Run: headless pygame with SDL's dummy video driver; simulated clock (each Clock.tick advances the game by its frame time, no real sleeping); random seed 0; keys injected as events and as key.get_pressed() state; no mouse input.
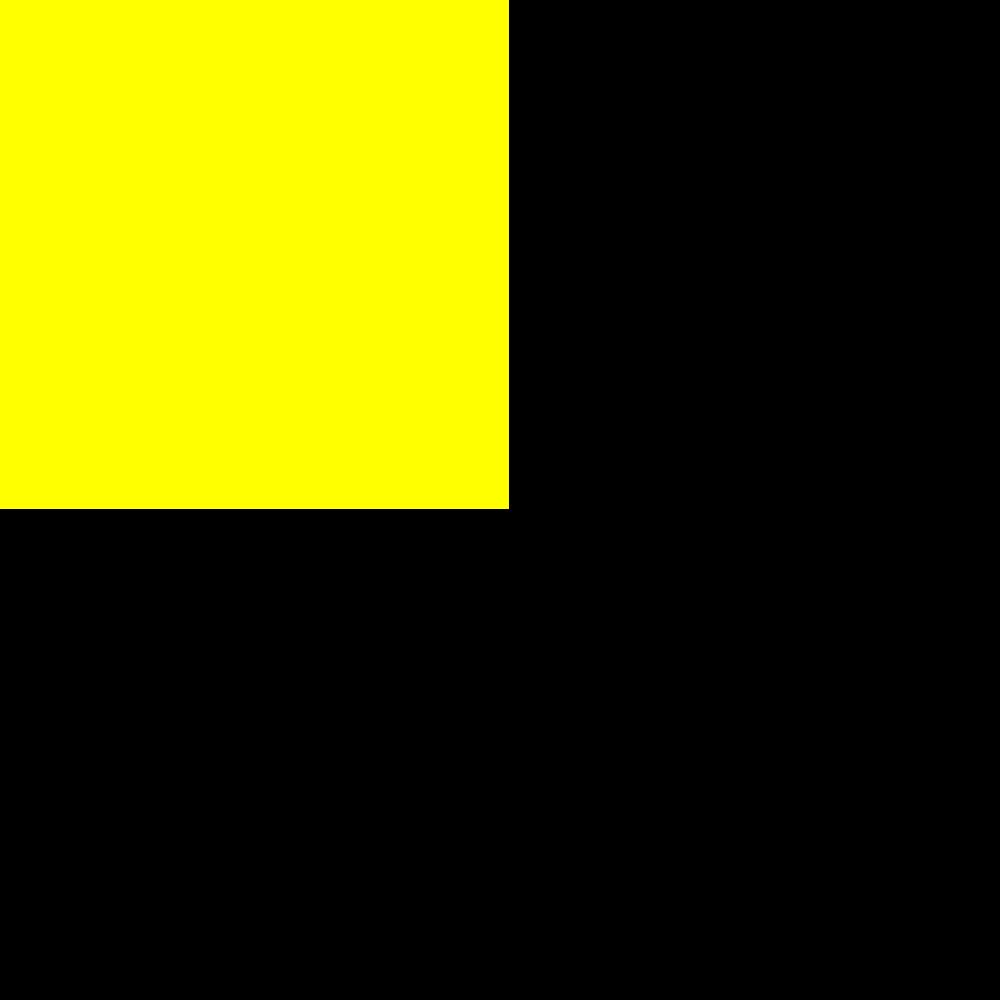
Frame 1 of 4 · flips 1–60 · no input
Frame 2 of 4 · flips 61–180 · tapped SPACE, RETURN · held RIGHT (→), D · screen unchanged from frame 1, image omitted
Frame 3 of 4 · flips 181–300 · held DOWN (↓), S · screen unchanged from frame 2, image omitted
Frame 4 of 4 · flips 301–420 · held LEFT (←), A, UP (↑), W · screen unchanged from frame 3, image omitted

The pygame program that drew these frames:

import pygame
import math
import random



#--Boarder
boardermap = [[1,1,1,1,1,1,1,1,1,1,1,1,1,1,1,1,1,1,1,1,1,1,1,1,1,1,1,1,1,1,1,1,1,1,1,1,1,1,1,1,1,1,1,1,1,1,1,1,1,1],
       [1,0,0,0,0,0,0,0,0,0,0,0,0,0,0,0,0,0,0,0,0,0,0,0,0,0,0,0,0,0,0,0,0,0,0,0,0,0,0,0,0,0,0,0,0,0,0,0,0,1],
       [1,0,0,0,0,0,0,0,0,0,0,0,0,0,0,0,0,0,0,0,0,0,0,0,0,0,0,0,0,0,0,0,0,0,0,0,0,0,0,0,0,0,0,0,0,0,0,0,0,1],
       [1,0,0,0,0,0,0,0,0,0,0,0,0,0,0,0,0,0,0,0,0,0,0,0,0,0,0,0,0,0,0,0,0,0,0,0,0,0,0,0,0,0,0,0,0,0,0,0,0,1],
       [1,0,0,0,0,0,0,0,0,0,0,0,0,0,0,0,0,0,0,0,0,0,0,0,0,0,0,0,0,0,0,0,0,0,0,0,0,0,0,0,0,0,0,0,0,0,0,0,0,1],
       [1,0,0,0,0,0,0,0,0,0,0,0,0,0,0,0,0,0,0,0,0,0,0,0,0,0,0,0,0,0,0,0,0,0,0,0,0,0,0,0,0,0,0,0,0,0,0,0,0,1],
       [1,0,0,0,0,0,0,0,0,0,0,0,0,0,0,0,0,0,0,0,0,0,0,0,0,0,0,0,0,0,0,0,0,0,0,0,0,0,0,0,0,0,0,0,0,0,0,0,0,1],
       [1,0,0,0,0,0,0,0,0,0,0,0,0,0,0,0,0,0,0,0,0,0,0,0,0,0,0,0,0,0,0,0,0,0,0,0,0,0,0,0,0,0,0,0,0,0,0,0,0,1],
       [1,0,0,0,0,0,0,0,0,0,0,0,0,0,0,0,0,0,0,0,0,0,0,0,0,0,0,0,0,0,0,0,0,0,0,0,0,0,0,0,0,0,0,0,0,0,0,0,0,1],
       [1,0,0,0,0,0,0,0,0,0,0,0,0,0,0,0,0,0,0,0,0,0,0,0,0,0,0,0,0,0,0,0,0,0,0,0,0,0,0,0,0,0,0,0,0,0,0,0,0,1],
       [1,0,0,0,0,0,0,0,0,0,0,0,0,0,0,0,0,0,0,0,0,0,0,0,0,0,0,0,0,0,0,0,0,0,0,0,0,0,0,0,0,0,0,0,0,0,0,0,0,1],
       [1,0,0,0,0,0,0,0,0,0,0,0,0,0,0,0,0,0,0,0,0,0,0,0,0,0,0,0,0,0,0,0,0,0,0,0,0,0,0,0,0,0,0,0,0,0,0,0,0,1],
       [1,0,0,0,0,0,0,0,0,0,0,0,0,0,0,0,0,0,0,0,0,0,0,0,0,0,0,0,0,0,0,0,0,0,0,0,0,0,0,0,0,0,0,0,0,0,0,0,0,1],
       [1,0,0,0,0,0,0,0,0,0,0,0,0,0,0,0,0,0,0,0,0,0,0,0,0,0,0,0,0,0,0,0,0,0,0,0,0,0,0,0,0,0,0,0,0,0,0,0,0,1],
       [1,0,0,0,0,0,0,0,0,0,0,0,0,0,0,0,0,0,0,0,0,0,0,0,0,0,0,0,0,0,0,0,0,0,0,0,0,0,0,0,0,0,0,0,0,0,0,0,0,1],
       [1,0,0,0,0,0,0,0,0,0,0,0,0,0,0,0,0,0,0,0,0,0,0,0,0,0,0,0,0,0,0,0,0,0,0,0,0,0,0,0,0,0,0,0,0,0,0,0,0,1],
       [1,0,0,0,0,0,0,0,0,0,0,0,0,0,0,0,0,0,0,0,0,0,0,0,0,0,0,0,0,0,0,0,0,0,0,0,0,0,0,0,0,0,0,0,0,0,0,0,0,1],
       [1,0,0,0,0,0,0,0,0,0,0,0,0,0,0,0,0,0,0,0,0,0,0,0,0,0,0,0,0,0,0,0,0,0,0,0,0,0,0,0,0,0,0,0,0,0,0,0,0,1],
       [1,0,0,0,0,0,0,0,0,0,0,0,0,0,0,0,0,0,0,0,0,0,0,0,0,0,0,0,0,0,0,0,0,0,0,0,0,0,0,0,0,0,0,0,0,0,0,0,0,1],
       [1,0,0,0,0,0,0,0,0,0,0,0,0,0,0,0,0,0,0,0,0,0,0,0,0,0,0,0,0,0,0,0,0,0,0,0,0,0,0,0,0,0,0,0,0,0,0,0,0,1],
       [1,0,0,0,0,0,0,0,0,0,0,0,0,0,0,0,0,0,0,0,0,0,0,0,0,0,0,0,0,0,0,0,0,0,0,0,0,0,0,0,0,0,0,0,0,0,0,0,0,1],
       [1,0,0,0,0,0,0,0,0,0,0,0,0,0,0,0,0,0,0,0,0,0,0,0,0,0,0,0,0,0,0,0,0,0,0,0,0,0,0,0,0,0,0,0,0,0,0,0,0,1],
       [1,0,0,0,0,0,0,0,0,0,0,0,0,0,0,0,0,0,0,0,0,0,0,0,0,0,0,0,0,0,0,0,0,0,0,0,0,0,0,0,0,0,0,0,0,0,0,0,0,1],
       [1,0,0,0,0,0,0,0,0,0,0,0,0,0,0,0,0,0,0,0,0,0,0,0,0,0,0,0,0,0,0,0,0,0,0,0,0,0,0,0,0,0,0,0,0,0,0,0,0,1],
       [1,0,0,0,0,0,0,0,0,0,0,0,0,0,0,0,0,0,0,0,0,0,0,0,0,0,0,0,0,0,0,0,0,0,0,0,0,0,0,0,0,0,0,0,0,0,0,0,0,1],
       [1,0,0,0,0,0,0,0,0,0,0,0,0,0,0,0,0,0,0,0,0,0,0,0,0,0,0,0,0,0,0,0,0,0,0,0,0,0,0,0,0,0,0,0,0,0,0,0,0,1],
       [1,0,0,0,0,0,0,0,0,0,0,0,0,0,0,0,0,0,0,0,0,0,0,0,0,0,0,0,0,0,0,0,0,0,0,0,0,0,0,0,0,0,0,0,0,0,0,0,0,1],
       [1,0,0,0,0,0,0,0,0,0,0,0,0,0,0,0,0,0,0,0,0,0,0,0,0,0,0,0,0,0,0,0,0,0,0,0,0,0,0,0,0,0,0,0,0,0,0,0,0,1],
       [1,0,0,0,0,0,0,0,0,0,0,0,0,0,0,0,0,0,0,0,0,0,0,0,0,0,0,0,0,0,0,0,0,0,0,0,0,0,0,0,0,0,0,0,0,0,0,0,0,1],
       [1,0,0,0,0,0,0,0,0,0,0,0,0,0,0,0,0,0,0,0,0,0,0,0,0,0,0,0,0,0,0,0,0,0,0,0,0,0,0,0,0,0,0,0,0,0,0,0,0,1],
       [1,0,0,0,0,0,0,0,0,0,0,0,0,0,0,0,0,0,0,0,0,0,0,0,0,0,0,0,0,0,0,0,0,0,0,0,0,0,0,0,0,0,0,0,0,0,0,0,0,1],
       [1,0,0,0,0,0,0,0,0,0,0,0,0,0,0,0,0,0,0,0,0,0,0,0,0,0,0,0,0,0,0,0,0,0,0,0,0,0,0,0,0,0,0,0,0,0,0,0,0,1],
       [1,0,0,0,0,0,0,0,0,0,0,0,0,0,0,0,0,0,0,0,0,0,0,0,0,0,0,0,0,0,0,0,0,0,0,0,0,0,0,0,0,0,0,0,0,0,0,0,0,1],
       [1,0,0,0,0,0,0,0,0,0,0,0,0,0,0,0,0,0,0,0,0,0,0,0,0,0,0,0,0,0,0,0,0,0,0,0,0,0,0,0,0,0,0,0,0,0,0,0,0,1],
       [1,0,0,0,0,0,0,0,0,0,0,0,0,0,0,0,0,0,0,0,0,0,0,0,0,0,0,0,0,0,0,0,0,0,0,0,0,0,0,0,0,0,0,0,0,0,0,0,0,1],
       [1,0,0,0,0,0,0,0,0,0,0,0,0,0,0,0,0,0,0,0,0,0,0,0,0,0,0,0,0,0,0,0,0,0,0,0,0,0,0,0,0,0,0,0,0,0,0,0,0,1],
       [1,0,0,0,0,0,0,0,0,0,0,0,0,0,0,0,0,0,0,0,0,0,0,0,0,0,0,0,0,0,0,0,0,0,0,0,0,0,0,0,0,0,0,0,0,0,0,0,0,1],
       [1,0,0,0,0,0,0,0,0,0,0,0,0,0,0,0,0,0,0,0,0,0,0,0,0,0,0,0,0,0,0,0,0,0,0,0,0,0,0,0,0,0,0,0,0,0,0,0,0,1],
       [1,0,0,0,0,0,0,0,0,0,0,0,0,0,0,0,0,0,0,0,0,0,0,0,0,0,0,0,0,0,0,0,0,0,0,0,0,0,0,0,0,0,0,0,0,0,0,0,0,1],
       [1,0,0,0,0,0,0,0,0,0,0,0,0,0,0,0,0,0,0,0,0,0,0,0,0,0,0,0,0,0,0,0,0,0,0,0,0,0,0,0,0,0,0,0,0,0,0,0,0,1],
       [1,0,0,0,0,0,0,0,0,0,0,0,0,0,0,0,0,0,0,0,0,0,0,0,0,0,0,0,0,0,0,0,0,0,0,0,0,0,0,0,0,0,0,0,0,0,0,0,0,1],
       [1,0,0,0,0,0,0,0,0,0,0,0,0,0,0,0,0,0,0,0,0,0,0,0,0,0,0,0,0,0,0,0,0,0,0,0,0,0,0,0,0,0,0,0,0,0,0,0,0,1],
       [1,0,0,0,0,0,0,0,0,0,0,0,0,0,0,0,0,0,0,0,0,0,0,0,0,0,0,0,0,0,0,0,0,0,0,0,0,0,0,0,0,0,0,0,0,0,0,0,0,1],
       [1,0,0,0,0,0,0,0,0,0,0,0,0,0,0,0,0,0,0,0,0,0,0,0,0,0,0,0,0,0,0,0,0,0,0,0,0,0,0,0,0,0,0,0,0,0,0,0,0,1],
       [1,0,0,0,0,0,0,0,0,0,0,0,0,0,0,0,0,0,0,0,0,0,0,0,0,0,0,0,0,0,0,0,0,0,0,0,0,0,0,0,0,0,0,0,0,0,0,0,0,1],
       [1,0,0,0,0,0,0,0,0,0,0,0,0,0,0,0,0,0,0,0,0,0,0,0,0,0,0,0,0,0,0,0,0,0,0,0,0,0,0,0,0,0,0,0,0,0,0,0,0,1],
       [1,0,0,0,0,0,0,0,0,0,0,0,0,0,0,0,0,0,0,0,0,0,0,0,0,0,0,0,0,0,0,0,0,0,0,0,0,0,0,0,0,0,0,0,0,0,0,0,0,1],
       [1,0,0,0,0,0,0,0,0,0,0,0,0,0,0,0,0,0,0,0,0,0,0,0,0,0,0,0,0,0,0,0,0,0,0,0,0,0,0,0,0,0,0,0,0,0,0,0,0,1],
       [1,0,0,0,0,0,0,0,0,0,0,0,0,0,0,0,0,0,0,0,0,0,0,0,0,0,0,0,0,0,0,0,0,0,0,0,0,0,0,0,0,0,0,0,0,0,0,0,0,1],
       [1,1,1,1,1,1,1,1,1,1,1,1,1,1,1,1,1,1,1,1,1,1,1,1,1,1,1,1,1,1,1,1,1,1,1,1,1,1,1,1,1,1,1,1,1,1,1,1,1,1]]


# -- colours
BLACK = (0,0,0)
WHITE = (255,255,255)
BLUE = (50,50,255)
YELLOW = (255,255,0)

#-- classes

class tile(pygame.sprite.Sprite):
    #define the constructor for invader
    def __init__(self,color,width,height,x_ref,y_ref):
        #call the super constructor
        super().__init__()
        #create a sprite and fill it with colour
        self.image = pygame.Surface([width,height])
        self.image.fill(color)
        self.rect = self.image.get_rect()
        #set the position of the player attributes
        self.rect.x = x_ref
        self.rect.y = y_ref

#create a list of all sprites
all_sprites_list = pygame.sprite.Group()

#create a lsit of tiles for bombs, boarder, safesquares
wall_list = pygame.sprite.Group()
#bomb_list = pygame.sprite.Group()

#create boarder walls
for y in range(50):
    for x in range(50):
        if boardermap[x][y] == 1:
            my_wall = tile(BLUE, 10,10, x*10, y*10)
            wall_list.add(my_wall)
            all_sprites_list.add(my_wall)

#create the game grid inside the boarder
for y in range(50):
    for x in range(50):
        GameSquare = tile(YELLOW, 19, 19, x*10,y*10)
        all_sprites_list.add(GameSquare)

# -- Initialise PyGame
pygame.init()

# -- Blank Screen
size = (1000,1000)
screen = pygame.display.set_mode(size, pygame.RESIZABLE)

# -- Title of new window/screen
pygame.display.set_caption("Title TBC")

# -- Exit game flag set to false
done = False

# --Manages how fast screen refreshes
clock = pygame.time.Clock()


# -- Game Loop
while not done:
    # -- User input and controls
    for event in pygame.event.get():
        if event.type == pygame.QUIT:
            done = True

    # -- Game logic goes after this comment


    # Run the update function for all sprites
    all_sprites_list.update()

    # -- Screen background is BLACK
    screen.fill(BLACK)

    # -- Draw here
    all_sprites_list.draw(screen)
    # -- flip display to reveal new position of objects
    pygame.display.flip()

    # -- The clock ticks over
    clock.tick(60)
#End While - End of game loop
pygame.quit()
